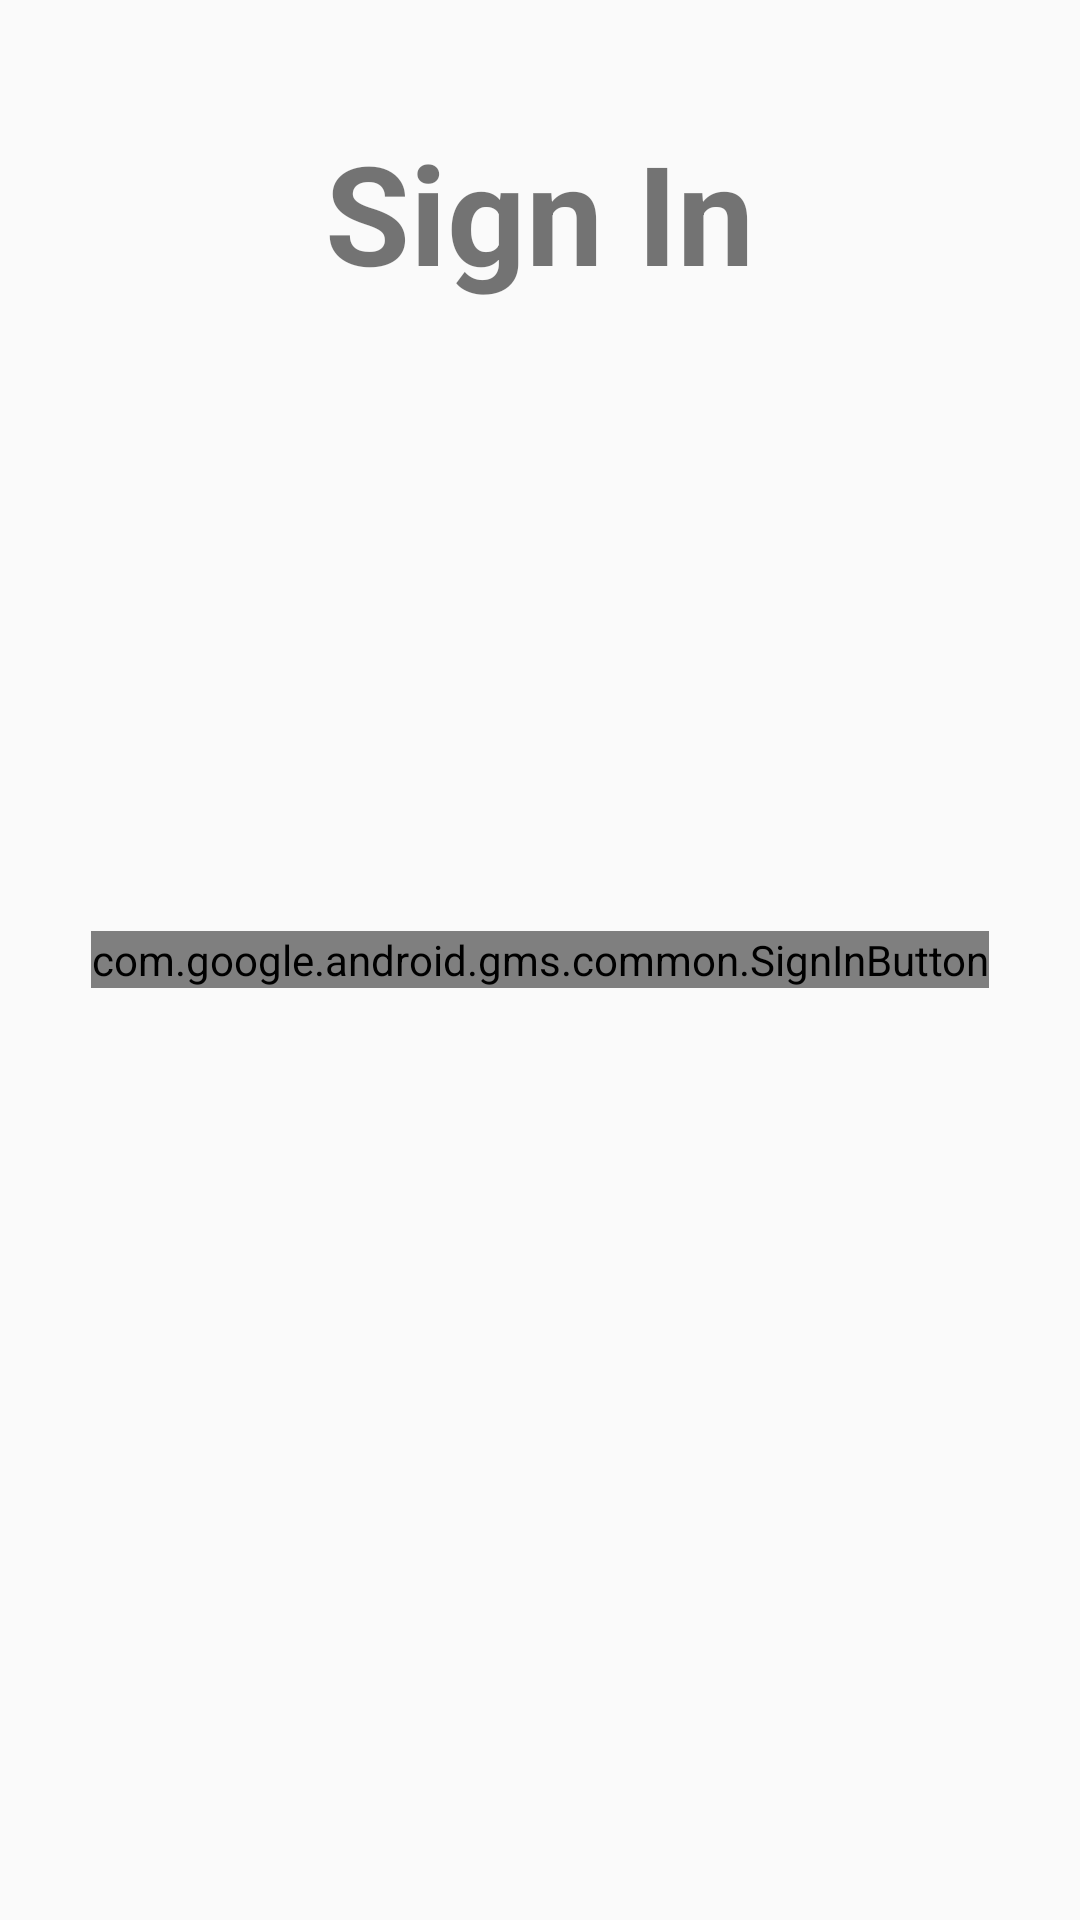

Write the Android layout XML for this screen, with the resource values it uses.
<!-- AndroidManifest.xml: application theme AppTheme -->
<!-- res/layout/activity_sign_in.xml -->
<?xml version="1.0" encoding="utf-8"?>
<FrameLayout xmlns:android="http://schemas.android.com/apk/res/android"
    android:id="@+id/sign_in_layout"
    android:layout_width="match_parent"
    android:layout_height="match_parent"
    android:gravity="center"
    android:orientation="vertical">

    <com.google.android.gms.common.SignInButton
        android:id="@+id/sign_in_button"
        android:layout_width="wrap_content"
        android:layout_height="wrap_content"
        android:layout_centerInParent="true"
        android:visibility="visible"
        android:layout_gravity="center"/>

    <TextView
        android:id="@+id/textView"
        android:layout_width="209dp"
        android:layout_height="156dp"
        android:layout_gravity="center_horizontal"
        android:layout_marginTop="40dp"
        android:text="@string/sign_in"
        android:textAlignment="center"
        android:textSize="46sp"
        android:textStyle="bold" />

</FrameLayout>
<!-- resources referenced by this layout -->
<resources>
  <string name="sign_in">Sign In</string>
  <style name="AppTheme" parent="Theme.AppCompat.Light.DarkActionBar">
          
          <item name="colorPrimary">@color/colorPrimary</item>
          <item name="colorPrimaryDark">@color/colorPrimaryDark</item>
          <item name="colorAccent">@color/colorAccent</item>
  
          <item name="android:colorButtonNormal">@drawable/button_selector</item>
          <item name="colorButtonNormal">@drawable/button_selector</item>
          <item name="android:buttonStyle">@style/FriendlyButtonStyle</item>
      </style>
  <color name="colorPrimary">#C61B13</color>
  <color name="colorPrimaryDark">#000000</color>
  <color name="colorAccent">#2E7D32</color>
  <style name="FriendlyButtonStyle" parent="Widget.AppCompat.Button">
          <item name="android:textColor">@color/colorTitle</item>
  
      </style>
  <color name="colorTitle">#ffffff</color>
</resources>
